Run: headless pygame with SDL's dummy video driver; simulated clock (each Clock.tick advances the game by its frame time, no real sleeping); random seed 0; keys injected as events and as key.get_pressed() state; no mouse input; restart key SPACE tapped at the start of phases 3 and 4.
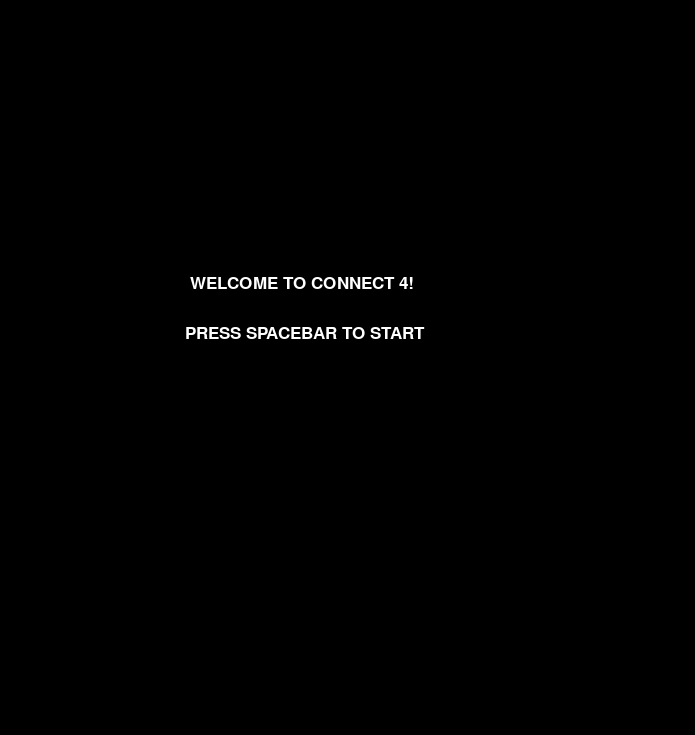
Frame 1 of 4 · flips 1–60 · no input
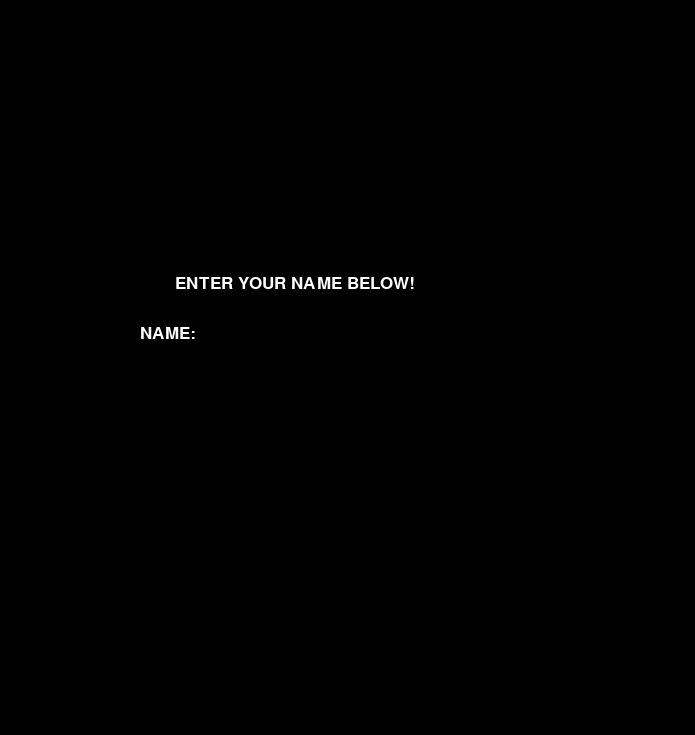
Frame 2 of 4 · flips 61–180 · tapped SPACE, RETURN · held RIGHT (→), D
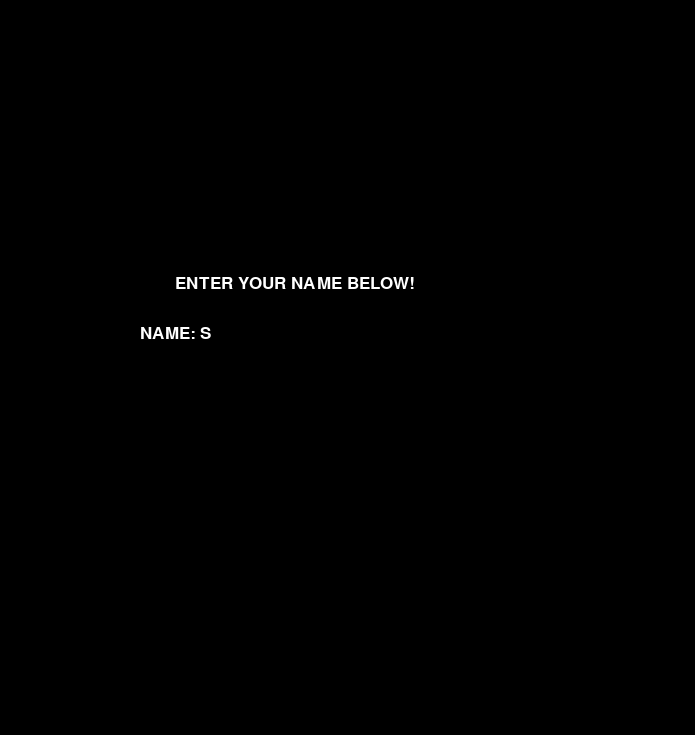
Frame 3 of 4 · flips 181–300 · tapped SPACE · held DOWN (↓), S
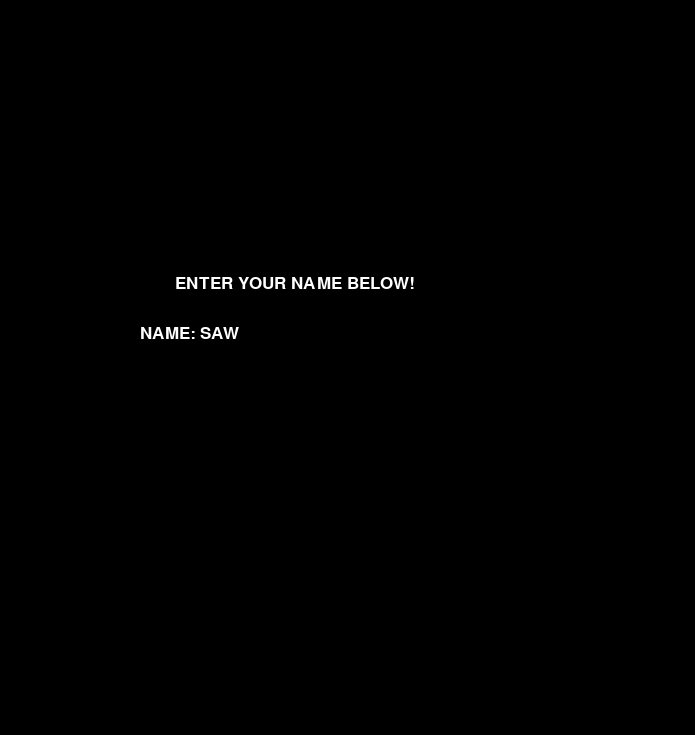
Frame 4 of 4 · flips 301–420 · tapped SPACE · held LEFT (←), A, UP (↑), W

The pygame program that drew these frames:

import pygame
import sys
import time

pygame.init()
BLACK = (0, 0, 0)
WHITE = (255, 255, 255)
RED = (255, 0, 0)
EMPTY = (211, 211, 211)
FRAME_COLOR = (255, 255, 0)
CIRCLE_RADIUS = 35
BARRIER = 15
FONT_SIZE = 25
NUM_IN_A_ROW = 4
NUM_OF_ROWS = 7
NUM_OF_COLUMNS = 8
SCREEN_WIDTH = BARRIER + ((BARRIER + (CIRCLE_RADIUS*2)) * NUM_OF_COLUMNS)
SCREEN_HEIGHT = 125 + BARRIER + ((BARRIER + (CIRCLE_RADIUS*2)) * NUM_OF_ROWS)
MAX_MOVES = NUM_OF_ROWS * NUM_OF_COLUMNS
MESSAGE_FONT = pygame.font.SysFont("comicsansms", FONT_SIZE)
SCREEN = pygame.display.set_mode((SCREEN_WIDTH, SCREEN_HEIGHT))

def welcome():
    waiting = True
    while waiting:
        for e in pygame.event.get():
            if e.type == pygame.KEYDOWN:
                if e.key == pygame.K_SPACE:
                    waiting = False
        SCREEN.fill(BLACK)
        pause = MESSAGE_FONT.render("WELCOME TO CONNECT 4!", True, WHITE)
        SCREEN.blit(pause, [190, 275])
        pause = MESSAGE_FONT.render("PRESS SPACEBAR TO START", True, WHITE)
        SCREEN.blit(pause, [185, 325])
        pygame.display.update()

def showMenu(winner):
    while True:
        pygame.draw.rect(SCREEN, WHITE, (150, 225, 310, 160))
        choice = MESSAGE_FONT.render("CONNECT 4, " + winner[0] +  " WINS!", True, winner[1])
        SCREEN.blit(choice, [200, 275])
        choice = MESSAGE_FONT.render("TO PLAY AGAIN, PRESS SPACEBAR", True, winner[1])
        SCREEN.blit(choice, [160, 300])
        choice = MESSAGE_FONT.render("TO QUIT, PRESS 'Q'", True, winner[1])
        SCREEN.blit(choice, [225, 325])
        pygame.display.update()
        for e in pygame.event.get():
            if e.type == pygame.KEYDOWN:
                if e.key == pygame.K_SPACE:
                    return True
                elif e.key == pygame.K_q:
                    return False

def moveCount(totalMoves):
    pygame.draw.rect(SCREEN, BLACK, (0, 110 + ((BARRIER + (CIRCLE_RADIUS*2)) * NUM_OF_ROWS), SCREEN_WIDTH, 20))
    moves = MESSAGE_FONT.render("MOVES REMAINING UNTIL CAT GAME: " + str(MAX_MOVES - totalMoves), True, WHITE)
    SCREEN.blit(moves, [255, 110 + ((BARRIER + (CIRCLE_RADIUS*2)) * NUM_OF_ROWS)])
    pygame.display.update()

def setGrid():
    return [[EMPTY for column in range(NUM_OF_COLUMNS)] for row in range(NUM_OF_ROWS)]

def showGrid():
    pygame.draw.rect(SCREEN, BLACK, (0, BARRIER + ((BARRIER + (CIRCLE_RADIUS*2)) * NUM_OF_ROWS), SCREEN_WIDTH, 125))
    choice = MESSAGE_FONT.render("1", True, WHITE)
    SCREEN.blit(choice, [50, 40 + ((BARRIER + (CIRCLE_RADIUS*2)) * NUM_OF_ROWS)])
    for col in range(1, NUM_OF_COLUMNS):
        choice = MESSAGE_FONT.render(str(col + 1), True, WHITE)
        SCREEN.blit(choice, [50 + (col * ((CIRCLE_RADIUS*2) + BARRIER)), 40 + ((BARRIER + (CIRCLE_RADIUS*2)) * NUM_OF_ROWS)])

    for row in range(BARRIER + CIRCLE_RADIUS, ((CIRCLE_RADIUS*2) + BARRIER) * NUM_OF_ROWS, (CIRCLE_RADIUS*2) + BARRIER):
        for col in range(BARRIER + CIRCLE_RADIUS, ((CIRCLE_RADIUS*2) + BARRIER) * NUM_OF_COLUMNS, (CIRCLE_RADIUS*2) + BARRIER):
            pygame.draw.circle(SCREEN, EMPTY, (col, row), CIRCLE_RADIUS)

    pygame.display.update()

def getPlayerName():
    name = ""
    while True:
        for e in pygame.event.get():
            if e.type == pygame.KEYDOWN:
                if e.key == pygame.K_RETURN:
                    return name
                elif pygame.key.name(e.key) == "backspace":
                    name = name[:-1]
                elif len(pygame.key.name(e.key)) == 1:
                    name += pygame.key.name(e.key).upper()
        SCREEN.fill(BLACK)
        pause = MESSAGE_FONT.render("ENTER YOUR NAME BELOW!", True, WHITE)
        SCREEN.blit(pause, [175, 275])
        pause = MESSAGE_FONT.render("NAME:", True, WHITE)
        SCREEN.blit(pause, [140, 325])
        pause = MESSAGE_FONT.render(name, True, WHITE)
        pygame.draw.rect(SCREEN, BLACK, (200, 325, SCREEN_WIDTH, 20))
        SCREEN.blit(pause, [200, 325])
        pygame.display.update()

def switchPlayers(playerList):
    playerList[0], playerList[1] = playerList[1], playerList[0]

def playerMove(grid, playerList):
    pygame.draw.rect(SCREEN, BLACK, (0, 75 + ((BARRIER + (CIRCLE_RADIUS*2)) * NUM_OF_ROWS), SCREEN_WIDTH, 20))
    prompt = MESSAGE_FONT.render(playerList[0][0] + ", PLACE YOUR CHIP IN A COLUMN. TO QUIT, PRESS '0'", True, WHITE)
    SCREEN.blit(prompt, [60, 75 + ((BARRIER + (CIRCLE_RADIUS*2)) * NUM_OF_ROWS)])
    pygame.display.update()
    xCoor, yCoor = 0, 0
    while True:
        for e in pygame.event.get():
                if e.type == pygame.KEYDOWN:
                    if pygame.key.name(e.key) == '0':
                        pygame.quit()
                        sys.quit()
                    elif pygame.key.name(e.key) >= '1' and pygame.key.name(e.key) <= str(NUM_OF_COLUMNS):
                        pressedKey = int(pygame.key.name(e.key))
                        for spot in range(NUM_OF_ROWS - 1, -1, -1):
                            if grid[spot][pressedKey - 1] == EMPTY:
                                xCoor, yCoor = spot, pressedKey - 1
                                grid[spot][pressedKey - 1] = playerList[0][1]
                                tempCoordinates = (50 + ((pressedKey - 1)*85), 50 + (spot*85))
                                pygame.draw.circle(SCREEN, playerList[0][1], tempCoordinates, CIRCLE_RADIUS)
                                pygame.display.update()
                                return [yCoor, xCoor]

def checkForWinner(grid, x, y, color):
    # checks vertical
    count = 0
    for char in range(NUM_OF_ROWS):
        if grid[char][x] == color:
            count += 1
            if count == NUM_IN_A_ROW:
                return True
        else:
            count = 0

    # checks horizontal
    count = 0
    for char in range(NUM_OF_COLUMNS):
        if grid[y][char] == color:
            count += 1
            if count == NUM_IN_A_ROW:
                return True
        else:
            count = 0

    # checks diagonal going down and right
    count = 0
    if y < x:
        xStartingPoint = 0
        yStartingPoint = abs(y - x)
        startingPoint = yStartingPoint
        endingPoint = NUM_OF_COLUMNS
    else:
        xStartingPoint = abs(y - x)
        yStartingPoint = 0
        startingPoint = xStartingPoint
        endingPoint = NUM_OF_ROWS

    for char in range(endingPoint - startingPoint):
        if grid[xStartingPoint + char][yStartingPoint + char] == color:
            count += 1
            if count == NUM_IN_A_ROW:
                return True
        else:
            count = 0

    # checks diagonal going down and left
    # count = 0
    # if y < x:
    #     xStartingPoint = y - 1
    #     yStartingPoint = NUM_OF_COLUMNS - 1
    #     startingPoint = xStartingPoint
    #     endingPoint = NUM_OF_ROWS
    # else:
    #     xStartingPoint = abs(y - x)
    #     yStartingPoint = 0
    #     startingPoint = yStartingPoint
    #     endingPoint = NUM_OF_COLUMNS

    # for char in range(NUM_OF_COLUMNS - y):
    #     if grid[xStartingPoint + char][yStartingPoint - char] == color:
    #         count += 1
    #         if count == NUM_IN_A_ROW:
    #             return True
    #     else:
    #         count = 0

    #checks for cat game
    for spot in range(NUM_OF_COLUMNS):
        if grid[0][spot] == EMPTY:
            return False
    return True

def main():
    playerOneName, playerTwoName = "", ""
    playerList = [[playerOneName, BLACK], [playerTwoName, RED]]
    totalMoves = 0
    playAgain = True

    welcome()
    for player in playerList:
        player[0] = getPlayerName()

    SCREEN.fill(FRAME_COLOR)
    showGrid()
    grid = setGrid()

    while playAgain:
        moveCount(totalMoves)
        coordinates = playerMove(grid, playerList)
        totalMoves += 1
        winner = checkForWinner(grid, coordinates[0], coordinates[1], playerList[0][1])
        if winner:
            playAgain = showMenu(playerList[0])
            SCREEN.fill(FRAME_COLOR)
            showGrid()
            grid = setGrid()
            totalMoves = 0
        else:
            switchPlayers(playerList)

if __name__ == "__main__":
    main()
